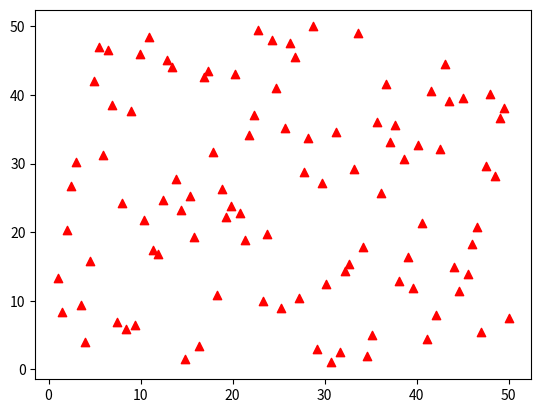

Source code (Python):
import numpy as np
import matplotlib.pyplot as plt

#
# x = np.arange(30)
# print(x)
#
# a = 3
# y = a * x
# print(y)
#
# plt.xlim(x.min(),x.max())
# plt.ylim(y.min(),y.max())
# plt.plot(x,y)
# plt.show()

x = np.linspace(start = 1,stop = 50,num = 100)
y = np.linspace(start = 1,stop = 50,num = 100)
# print(x,"\n",y)

np.random.shuffle(x)
# print(x)

plt.scatter(x,y,c="red",marker= "^")
plt.show()
